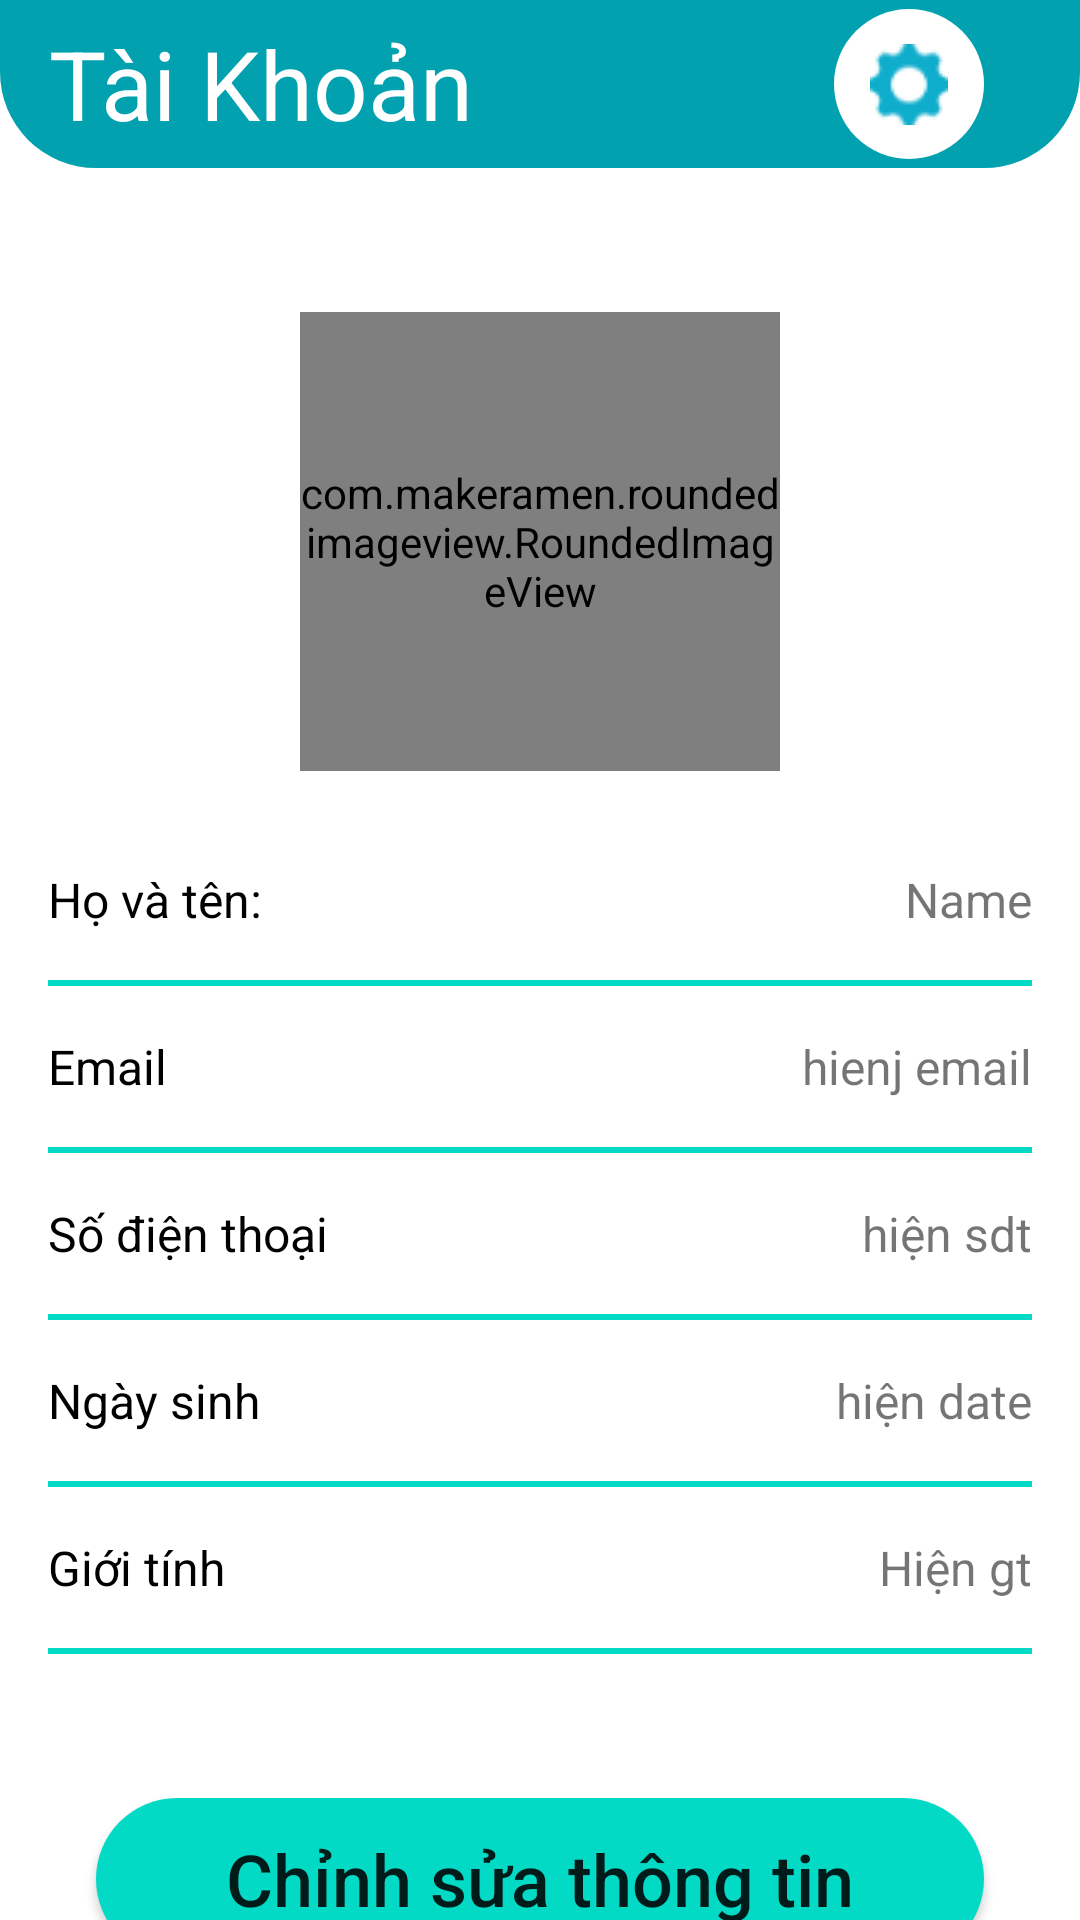

This screen was rendered from an Android layout file. Write that file and the resources it references.
<!-- AndroidManifest.xml: application theme Theme.UIExample02 -->
<!-- res/layout/activity_profile.xml -->
<?xml version="1.0" encoding="utf-8"?>
<androidx.constraintlayout.widget.ConstraintLayout xmlns:android="http://schemas.android.com/apk/res/android"
    xmlns:app="http://schemas.android.com/apk/res-auto"
    xmlns:tools="http://schemas.android.com/tools"
    android:layout_width="match_parent"
    android:layout_height="match_parent"
    tools:context=".ProfileActivity">

    <include
        android:id="@+id/include"
        layout="@layout/tool_bar3"
        app:layout_constraintEnd_toEndOf="parent"
        app:layout_constraintStart_toStartOf="parent"
        app:layout_constraintTop_toTopOf="parent" />

    <com.makeramen.roundedimageview.RoundedImageView
        android:id="@+id/roundedImageView2"
        android:layout_width="0dp"
        android:layout_height="153dp"
        android:layout_marginStart="100dp"
        android:layout_marginTop="48dp"
        android:layout_marginEnd="100dp"
        android:src="@drawable/avatar_ex"
        app:layout_constraintEnd_toEndOf="parent"
        app:layout_constraintHorizontal_bias="0.0"
        app:layout_constraintStart_toStartOf="parent"
        app:layout_constraintTop_toBottomOf="@+id/include"
        app:riv_oval="true" />

    <TextView
        android:id="@+id/textView13"
        android:layout_width="wrap_content"
        android:layout_height="wrap_content"
        android:layout_marginStart="16dp"
        android:layout_marginTop="32dp"
        android:text="Họ và tên:"
        android:textColor="@color/black"
        android:textSize="16sp"
        app:layout_constraintStart_toStartOf="parent"
        app:layout_constraintTop_toBottomOf="@+id/roundedImageView2" />

    <TextView
        android:id="@+id/textView14"
        android:layout_width="wrap_content"
        android:layout_height="wrap_content"
        android:layout_marginTop="32dp"
        android:layout_marginEnd="16dp"
        android:text="Name"
        android:textSize="16sp"
        app:layout_constraintEnd_toEndOf="parent"
        app:layout_constraintTop_toBottomOf="@+id/roundedImageView2" />

    <View
        android:id="@+id/view"
        android:layout_width="match_parent"
        android:layout_height="2dp"
        android:layout_marginStart="16dp"
        android:layout_marginTop="16dp"
        android:layout_marginEnd="16dp"
        android:background="@color/teal_200"
        app:layout_constraintEnd_toEndOf="parent"
        app:layout_constraintStart_toStartOf="parent"
        app:layout_constraintTop_toBottomOf="@+id/textView13" />

    <TextView
        android:id="@+id/textView15"
        android:layout_width="wrap_content"
        android:layout_height="wrap_content"
        android:layout_marginStart="16dp"
        android:layout_marginTop="16dp"
        android:text="Email"
        android:textColor="@color/black"
        android:textSize="16sp"
        app:layout_constraintStart_toStartOf="parent"
        app:layout_constraintTop_toBottomOf="@+id/view" />

    <TextView
        android:id="@+id/hienmail"
        android:layout_width="wrap_content"
        android:layout_height="wrap_content"
        android:layout_marginTop="16dp"
        android:layout_marginEnd="16dp"
        android:text="hienj email"
        android:textSize="16sp"
        app:layout_constraintEnd_toEndOf="parent"
        app:layout_constraintTop_toBottomOf="@+id/view" />

    <View
        android:id="@+id/view2"
        android:layout_width="match_parent"
        android:layout_height="2dp"
        android:layout_marginStart="16dp"
        android:layout_marginTop="16dp"
        android:layout_marginEnd="16dp"
        android:background="@color/teal_200"
        app:layout_constraintEnd_toEndOf="parent"
        app:layout_constraintHorizontal_bias="1.0"
        app:layout_constraintStart_toStartOf="parent"
        app:layout_constraintTop_toBottomOf="@+id/textView15" />

    <TextView
        android:id="@+id/textView16"
        android:layout_width="wrap_content"
        android:layout_height="wrap_content"
        android:layout_marginStart="16dp"
        android:layout_marginTop="16dp"
        android:text="Số điện thoại"
        android:textColor="@color/black"
        android:textSize="16sp"
        app:layout_constraintStart_toStartOf="parent"
        app:layout_constraintTop_toBottomOf="@+id/view2" />

    <TextView
        android:id="@+id/sdt"
        android:layout_width="wrap_content"
        android:layout_height="wrap_content"
        android:layout_marginTop="16dp"
        android:layout_marginEnd="16dp"
        android:text="hiện sdt"
        android:textSize="16sp"
        app:layout_constraintEnd_toEndOf="parent"
        app:layout_constraintTop_toBottomOf="@+id/view2" />

    <View
        android:id="@+id/view3"
        android:layout_width="match_parent"
        android:layout_height="2dp"
        android:layout_marginStart="16dp"
        android:layout_marginTop="16dp"
        android:layout_marginEnd="16dp"
        android:background="@color/teal_200"
        app:layout_constraintEnd_toEndOf="parent"
        app:layout_constraintStart_toStartOf="parent"
        app:layout_constraintTop_toBottomOf="@+id/textView16" />

    <TextView
        android:id="@+id/textView17"
        android:layout_width="wrap_content"
        android:layout_height="wrap_content"
        android:layout_marginStart="16dp"
        android:layout_marginTop="16dp"
        android:text="Ngày sinh"
        android:textColor="@color/black"
        android:textSize="16sp"
        app:layout_constraintStart_toStartOf="parent"
        app:layout_constraintTop_toBottomOf="@+id/view3" />

    <TextView
        android:id="@+id/hiendate"
        android:layout_width="wrap_content"
        android:layout_height="wrap_content"
        android:layout_marginTop="16dp"
        android:layout_marginEnd="16dp"
        android:text="hiện date"
        android:textSize="16sp"
        app:layout_constraintEnd_toEndOf="parent"
        app:layout_constraintTop_toBottomOf="@+id/view3" />

    <View
        android:id="@+id/view4"
        android:layout_width="match_parent"
        android:layout_height="2dp"
        android:layout_marginStart="16dp"
        android:layout_marginTop="16dp"
        android:layout_marginEnd="16dp"
        android:background="@color/teal_200"
        app:layout_constraintEnd_toEndOf="parent"
        app:layout_constraintStart_toStartOf="parent"
        app:layout_constraintTop_toBottomOf="@+id/textView17" />

    <TextView
        android:id="@+id/textView18"
        android:layout_width="wrap_content"
        android:layout_height="wrap_content"
        android:layout_marginStart="16dp"
        android:layout_marginTop="16dp"
        android:text="Giới tính"
        android:textColor="@color/black"
        android:textSize="16sp"
        app:layout_constraintStart_toStartOf="parent"
        app:layout_constraintTop_toBottomOf="@+id/view4" />

    <TextView
        android:id="@+id/gt"
        android:layout_width="wrap_content"
        android:layout_height="wrap_content"
        android:layout_marginTop="16dp"
        android:layout_marginEnd="16dp"
        android:text="Hiện gt"
        android:textSize="16sp"
        app:layout_constraintEnd_toEndOf="parent"
        app:layout_constraintTop_toBottomOf="@+id/view4" />

    <View
        android:id="@+id/view5"
        android:layout_width="match_parent"
        android:layout_height="2dp"
        android:layout_marginStart="16dp"
        android:layout_marginTop="16dp"
        android:layout_marginEnd="16dp"
        android:background="@color/teal_200"
        app:layout_constraintEnd_toEndOf="parent"
        app:layout_constraintStart_toStartOf="parent"
        app:layout_constraintTop_toBottomOf="@+id/textView18" />

    <Button
        android:layout_width="0dp"
        android:layout_height="wrap_content"
        android:layout_marginStart="32dp"
        android:layout_marginTop="48dp"
        android:layout_marginEnd="32dp"
        android:background="@drawable/custom_button2"
        android:text="Chỉnh sửa thông tin"
        android:textAllCaps="false"
        android:textSize="24sp"
        app:layout_constraintEnd_toEndOf="parent"
        app:layout_constraintHorizontal_bias="0.512"
        app:layout_constraintStart_toStartOf="parent"
        app:layout_constraintTop_toBottomOf="@+id/view5" />

</androidx.constraintlayout.widget.ConstraintLayout>
<!-- res/layout/tool_bar3.xml (included above) -->
<?xml version="1.0" encoding="utf-8"?>
<com.google.android.material.appbar.AppBarLayout xmlns:android="http://schemas.android.com/apk/res/android"
    android:layout_width="wrap_content"
    android:layout_height="wrap_content"
    xmlns:app="http://schemas.android.com/apk/res-auto"
    android:background="@android:color/transparent"
    android:id="@+id/appbar">
    <androidx.appcompat.widget.Toolbar
        android:layout_width="wrap_content"
        android:layout_height="match_parent"
        android:background="@drawable/custom_actionbar"
        app:titleTextColor="@color/white"
        >

        <RelativeLayout
            android:background="@android:color/transparent"
            android:layout_width="wrap_content"
            android:layout_height="wrap_content"
            android:gravity="center_vertical">
            <TextView
                android:textSize="32sp"
                android:layout_width="wrap_content"
                android:layout_height="wrap_content"
                android:text="Tài Khoản"
                android:textColor="@color/white"
                android:gravity="center"
                android:layout_alignParentStart="true"
                android:layout_centerInParent="true"/>

            <ImageButton
                android:layout_marginRight="32dp"
                android:layout_alignParentEnd="true"
                android:layout_width="50dp"
                android:layout_height="50dp"
                android:background="@drawable/custom_button"
                android:src="@drawable/setting2"
                android:backgroundTint="@color/white"/>
        </RelativeLayout>

    </androidx.appcompat.widget.Toolbar>


</com.google.android.material.appbar.AppBarLayout>
<!-- resources referenced by this layout -->
<resources>
  <color name="black">#FF000000</color>
  <color name="teal_200">#FF03DAC5</color>
  <color name="white">#FFFFFFFF</color>
  <!-- drawable avatar_ex: png bitmap (drawable, 95892 bytes) -->
  <!-- drawable custom_actionbar (drawable) -->
  <?xml version="1.0" encoding="utf-8"?>
  <shape
      android:shape="rectangle"
      xmlns:android="http://schemas.android.com/apk/res/android">
  
      <solid android:color="#02A1AF"/>
      <corners android:bottomRightRadius="32dp"
          android:bottomLeftRadius="32dp"/>
  </shape>
  <!-- drawable custom_button (drawable) -->
  <?xml version="1.0" encoding="utf-8"?>
  <shape xmlns:android="http://schemas.android.com/apk/res/android"
      android:shape="rectangle">
  
  
      <solid android:color="@color/register_bk_color"/>
  
      <corners android:radius="100dp"/>
  
  
  </shape>
  <!-- drawable custom_button2 (drawable) -->
  <?xml version="1.0" encoding="utf-8"?>
  <selector xmlns:android="http://schemas.android.com/apk/res/android"
      >
  
      <item>
          <shape
              android:shape="rectangle">
              <size android:height="54dp"
                  android:width="160dp"/>
              <corners android:radius="32dp"/>
              <solid android:color="@color/teal_200"/>
  
          </shape>
      </item>
  </selector>
  <!-- drawable setting2: png bitmap (drawable, 1247 bytes) -->
  <style name="Theme.UIExample02" parent="Theme.MaterialComponents.DayNight.NoActionBar">
          
          <item name="colorPrimary">@color/purple_500</item>
          <item name="colorPrimaryVariant">#02A1AF</item>
          <item name="colorOnPrimary">@color/white</item>
          
          <item name="colorSecondary">@color/teal_200</item>
          <item name="colorSecondaryVariant">@color/teal_700</item>
          <item name="colorOnSecondary">@color/black</item>
          
          <item name="android:statusBarColor" tools:targetApi="l">?attr/colorPrimaryVariant</item>
          
          <item name="colorControlNormal">#000000</item>
          <item name="colorControlActivated">@color/teal_200</item>
          <item name="colorControlHighlight">#d94ed0</item>
      </style>
  <color name="register_bk_color">#45DFF3</color>
  <color name="purple_500">#FF03DAC5</color>
  <color name="teal_700">#FF018786</color>
</resources>
